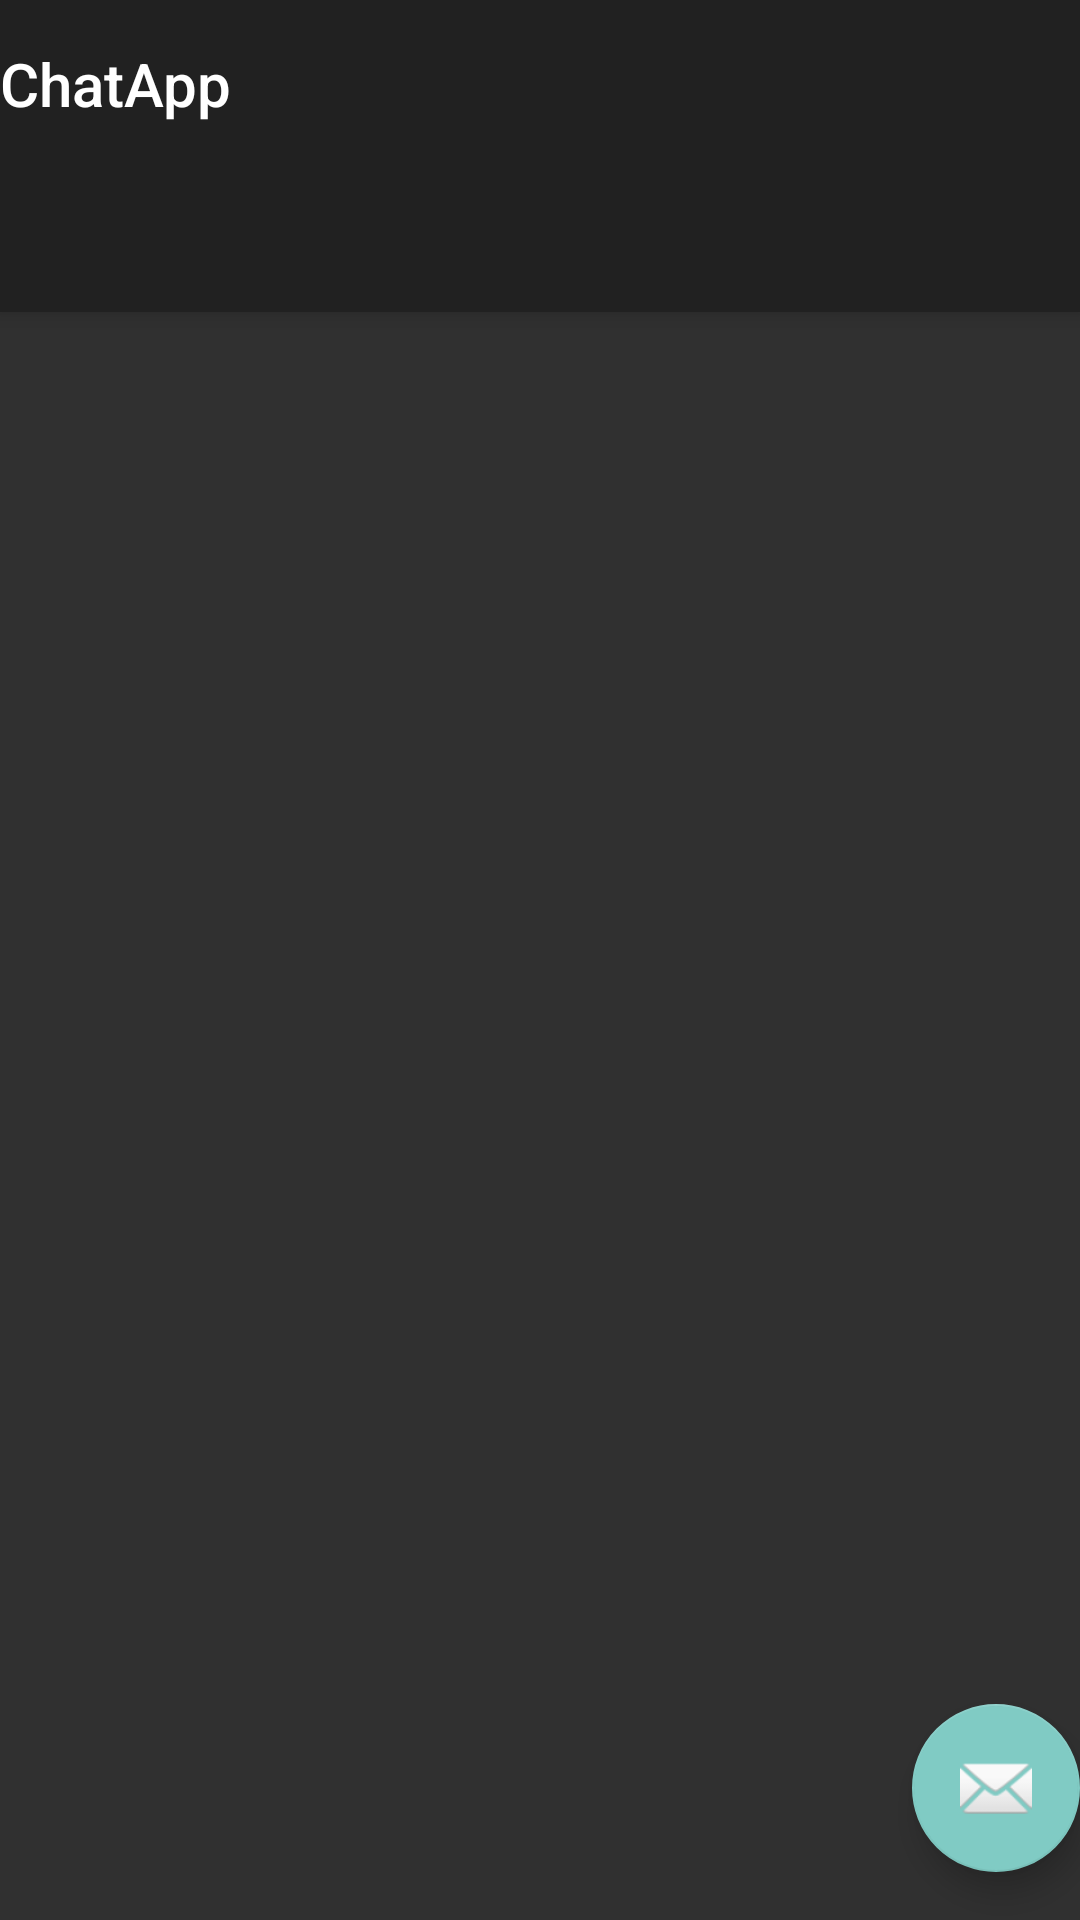

The Android layout XML behind this screen, and the referenced resources:
<!-- AndroidManifest.xml: application theme Theme.AppCompat.NoActionBar -->
<!-- res/layout/activity_main2.xml -->
<?xml version="1.0" encoding="utf-8"?>
<androidx.coordinatorlayout.widget.CoordinatorLayout xmlns:android="http://schemas.android.com/apk/res/android"
    xmlns:app="http://schemas.android.com/apk/res-auto"
    xmlns:tools="http://schemas.android.com/tools"
    android:layout_width="match_parent"
    android:layout_height="match_parent"
    tools:context=".MainActivity2">

    <com.google.android.material.appbar.AppBarLayout
        android:layout_width="match_parent"
        android:layout_height="wrap_content"
        android:theme="@style/AppBarOverlay">

        <TextView
            android:id="@+id/title"
            android:layout_width="wrap_content"
            android:layout_height="wrap_content"
            android:gravity="center"
            android:minHeight="?actionBarSize"
            android:padding="@dimen/appbar_padding"
            android:text="@string/app_name"
            android:textAppearance="@style/TextAppearance.Widget.AppCompat.Toolbar.Title" />

        <com.google.android.material.tabs.TabLayout
            android:id="@+id/tabs"
            android:layout_width="match_parent"
            android:layout_height="wrap_content" />
    </com.google.android.material.appbar.AppBarLayout>

    <androidx.viewpager.widget.ViewPager
        android:id="@+id/view_pager"
        android:layout_width="match_parent"
        android:layout_height="match_parent"
        app:layout_behavior="@string/appbar_scrolling_view_behavior" />

    <com.google.android.material.floatingactionbutton.FloatingActionButton
        android:id="@+id/fab"
        android:layout_width="wrap_content"
        android:layout_height="wrap_content"
        android:layout_gravity="bottom|end"
        android:layout_marginEnd="@dimen/fab_margin"
        android:layout_marginBottom="16dp"
        app:srcCompat="@android:drawable/ic_dialog_email" />
</androidx.coordinatorlayout.widget.CoordinatorLayout>
<!-- resources referenced by this layout -->
<resources>
  <string name="app_name">ChatApp</string>
  <style name="AppBarOverlay" parent="ThemeOverlay.AppCompat.Dark.ActionBar" />
</resources>
